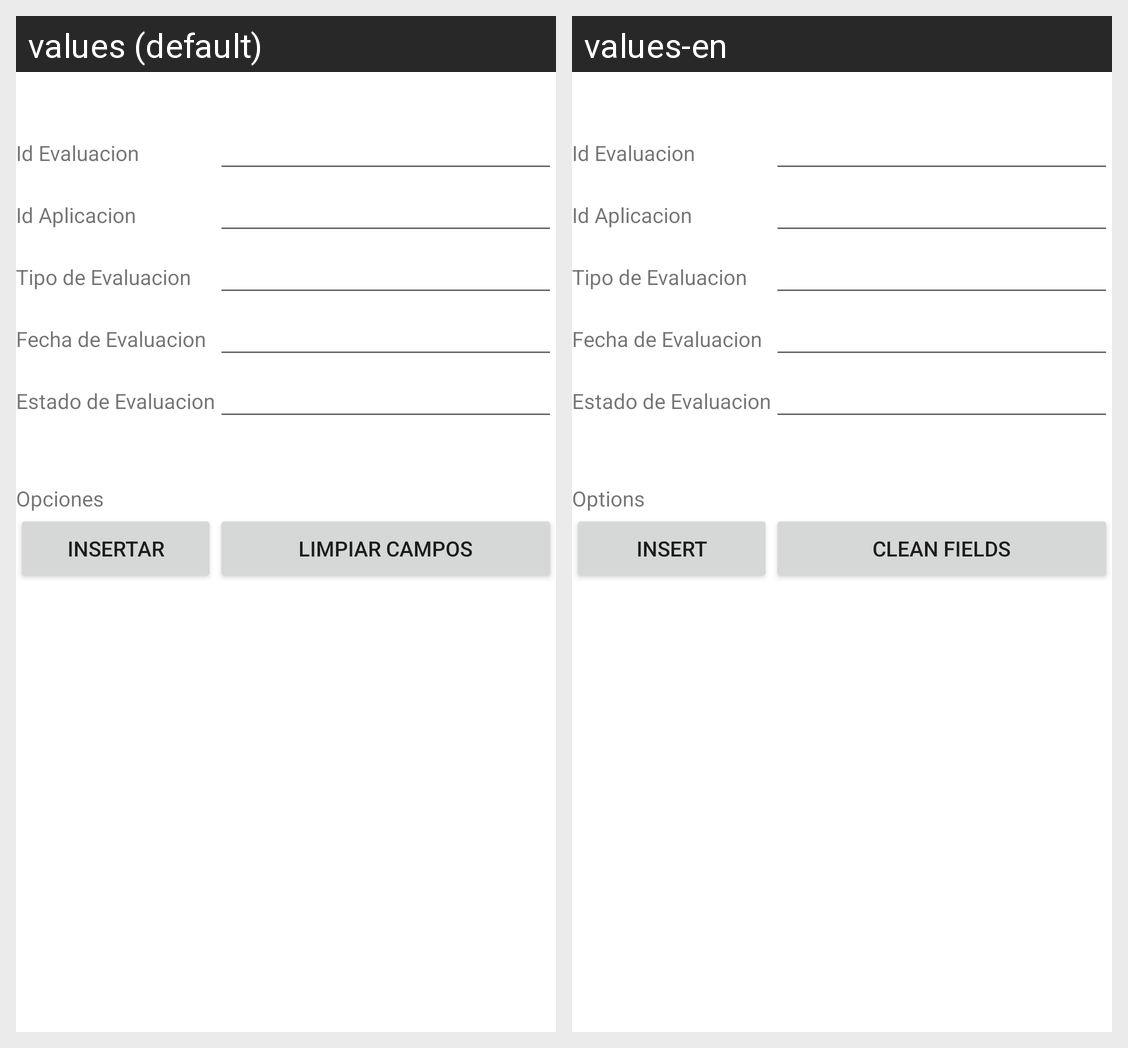

This grid shows one Android layout under two languages. Give, for every string resource on the screen, its name, the default text and each shown locale's text.
Android screen res/layout/activity_evaluacion_insertar.xml rendered under 2 locales, left to right: values (default), values-en. Device: Nexus 5 (rendered at 1080×1920; each locale shown at half size, 540×960, under a caption strip naming it); theme Theme.BolsaN.
Strings drawn on this screen, with the default value and each locale's value (text and hints the layout hard-codes, and strings that could not be matched under every locale, appear in the picture but are not listed):

idEva
  values: Id Evaluacion
  values-en: Id Evaluacion

idApp
  values: Id Aplicacion
  values-en: Id Aplicacion

tipo
  values: Tipo de Evaluacion
  values-en: Tipo de Evaluacion

fecha
  values: Fecha de Evaluacion
  values-en: Fecha de Evaluacion

estadoEva
  values: Estado de Evaluacion
  values-en: Estado de Evaluacion

opciones
  values: Opciones
  values-en: Options

insertar
  values: Insertar
  values-en: Insert

limpiar
  values: Limpiar campos
  values-en: Clean fields
